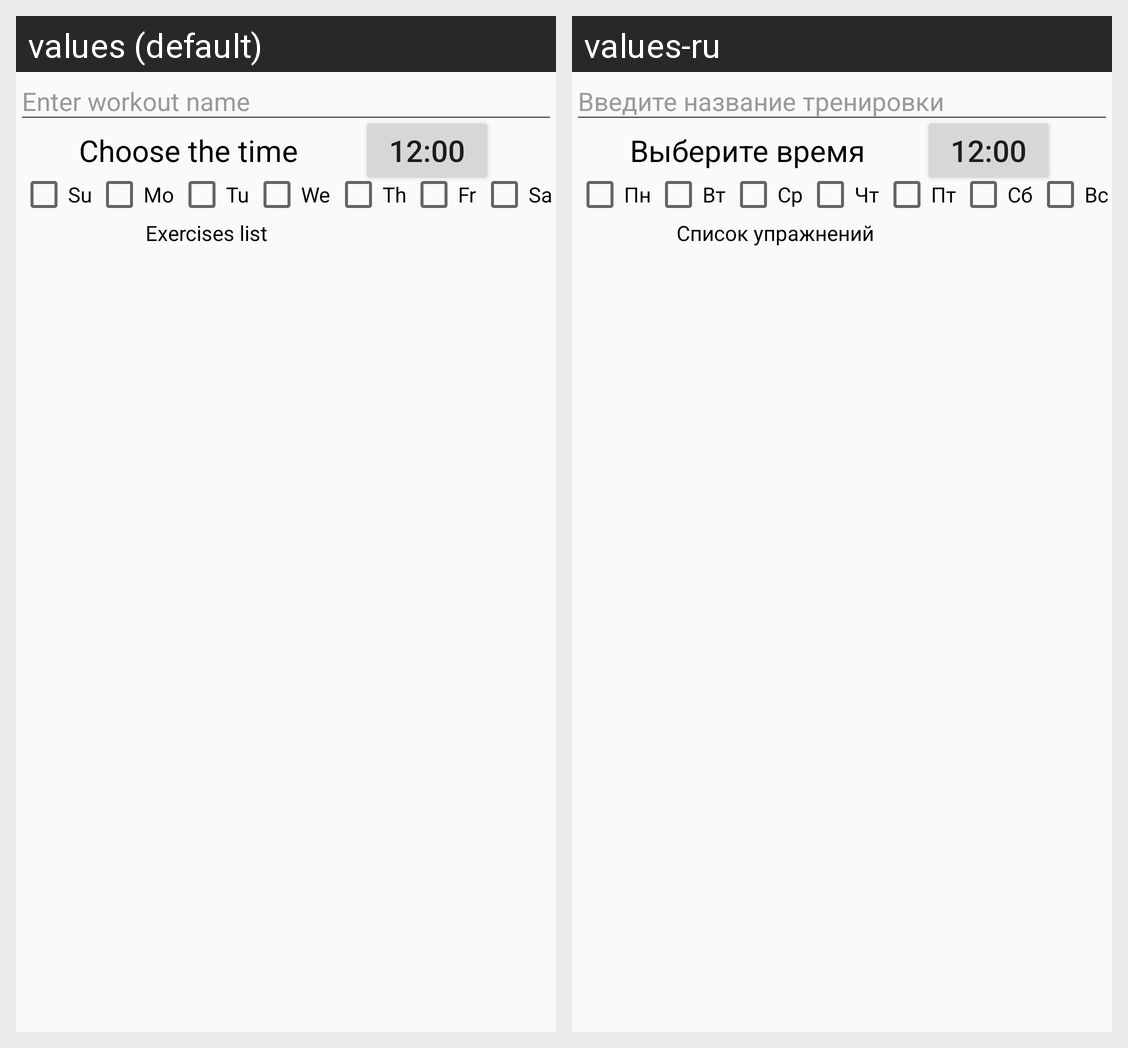

The same Android screen rendered under two of its app's locales, left to right. List the strings drawn on it with the default value and each locale's translation.
Android screen res/layout/fragment_workout.xml rendered under 2 locales, left to right: values (default), values-ru. Device: Nexus 5 (rendered at 1080×1920; each locale shown at half size, 540×960, under a caption strip naming it); theme TrainingJournalTheme.
Strings drawn on this screen, with the default value and each locale's value (text and hints the layout hard-codes, and strings that could not be matched under every locale, appear in the picture but are not listed):

enter_workout_name
  values: Enter workout name
  values-ru: Введите название тренировки

choose_time
  values: Choose the time
  values-ru: Выберите время

time_example
  values: 12:00
  values-ru: 12:00  [not translated; the default value is used]

day1
  values: Su
  values-ru: Пн

day2
  values: Mo
  values-ru: Вт

day3
  values: Tu
  values-ru: Ср

day4
  values: We
  values-ru: Чт

day5
  values: Th
  values-ru: Пт

day6
  values: Fr
  values-ru: Сб

day7
  values: Sa
  values-ru: Вс

exercises_list
  values: Exercises list
  values-ru: Список упражнений
